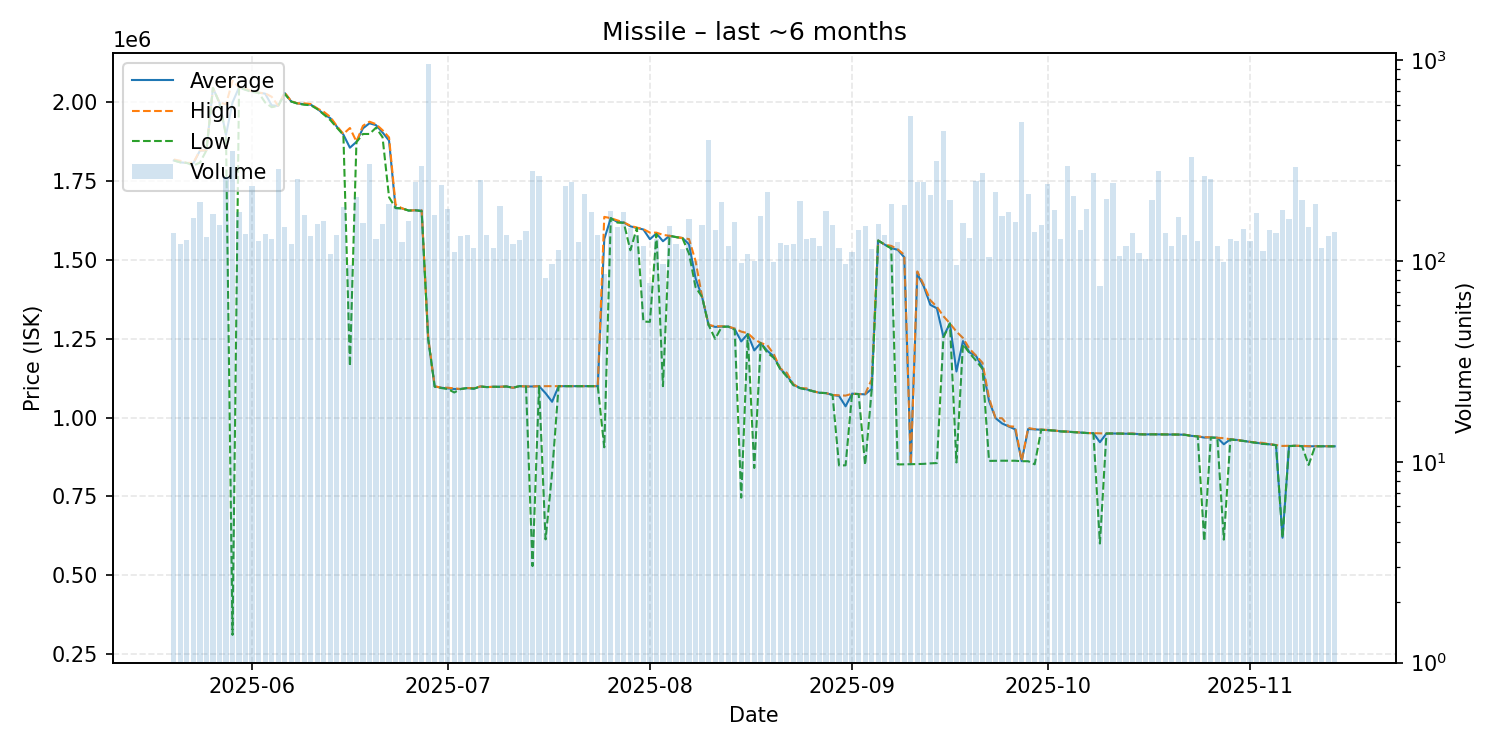

The data file committed next to this chart (first rows):
date, average, highest, lowest, order_count, volume
2025-05-20, 1816000, 1819000, 1816000, 68, 137
2025-05-21, 1810000, 1815000, 1810000, 58, 121
2025-05-22, 1808000, 1808000, 1808000, 57, 127
2025-05-23, 1807000, 1809000, 1800000, 75, 164
2025-05-24, 1847000, 1848000, 1809000, 98, 196
2025-05-25, 1848000, 1848000, 1848000, 83, 132
2025-05-26, 2046000, 2046000, 2046000, 65, 171
2025-05-27, 1999000, 2000000, 1998000, 69, 150
2025-05-28, 1897000, 1994000, 1896000, 83, 260
2025-05-29, 2000000, 2069000, 311000, 87, 354
2025-05-30, 2048000, 2048000, 2047000, 66, 175
2025-05-31, 2041000, 2044000, 2040000, 88, 136
2025-06-01, 2035000, 2035000, 2033000, 94, 236
2025-06-02, 2031000, 2031000, 2031000, 62, 126
2025-06-03, 2028000, 2029000, 2000000, 84, 136
2025-06-04, 1991000, 2018000, 1985000, 67, 129
2025-06-05, 1989000, 1990000, 1989000, 105, 286
2025-06-06, 2030000, 2031000, 2027000, 78, 147
2025-06-07, 2003000, 2004000, 2003000, 81, 122
2025-06-08, 1997000, 1997000, 1996000, 101, 255
2025-06-09, 1994000, 1997000, 1993000, 89, 170
2025-06-10, 1993000, 1995000, 1991000, 61, 133
2025-06-11, 1980000, 1981000, 1979000, 74, 153
2025-06-12, 1963000, 1970000, 1962000, 64, 158
2025-06-13, 1950000, 1954000, 1944000, 59, 108
2025-06-14, 1923000, 1925000, 1920000, 79, 134
2025-06-15, 1898000, 1900000, 1897000, 82, 186
2025-06-16, 1856411, 1919000, 1163000, 65, 95
2025-06-17, 1875000, 1876000, 1874000, 73, 207
2025-06-18, 1918000, 1926000, 1900000, 56, 155
2025-06-19, 1934000, 1939000, 1900000, 101, 303
2025-06-20, 1928000, 1931000, 1920000, 72, 128
2025-06-21, 1905000, 1912000, 1890000, 77, 153
2025-06-22, 1879000, 1889000, 1699500, 74, 191
2025-06-23, 1665000, 1676000, 1665000, 74, 185
2025-06-24, 1664000, 1664000, 1664000, 58, 124
2025-06-25, 1657000, 1657000, 1657000, 70, 158
2025-06-26, 1658000, 1658000, 1658000, 69, 247
2025-06-27, 1657000, 1658000, 1655000, 78, 296
2025-06-28, 1251000, 1254000, 1250000, 87, 954
2025-06-29, 1099000, 1100000, 1098000, 71, 170
2025-06-30, 1095000, 1095000, 1094000, 70, 239
2025-07-01, 1093000, 1095000, 1091000, 71, 182
2025-07-02, 1091000, 1093000, 1080000, 63, 111
2025-07-03, 1091000, 1091000, 1091000, 70, 133
2025-07-04, 1094000, 1094000, 1094000, 56, 134
2025-07-05, 1092000, 1094000, 1092000, 69, 116
2025-07-06, 1099000, 1099000, 1099000, 75, 252
2025-07-07, 1097000, 1097000, 1097000, 70, 135
2025-07-08, 1098000, 1098000, 1098000, 59, 116
2025-07-09, 1098000, 1098000, 1098000, 57, 187
2025-07-10, 1099000, 1099000, 1099000, 54, 135
2025-07-11, 1095000, 1095000, 1095000, 66, 121
2025-07-12, 1100000, 1100000, 1100000, 71, 127
2025-07-13, 1099000, 1099000, 1099000, 64, 140
2025-07-14, 1099000, 1099000, 529300, 50, 281
2025-07-15, 1100000, 1100000, 1100000, 74, 263
2025-07-16, 1077598, 1100000, 614000, 50, 82
2025-07-17, 1050416, 1100000, 825000, 47, 97
2025-07-18, 1100000, 1100000, 1100000, 56, 113
... 119 more rows
